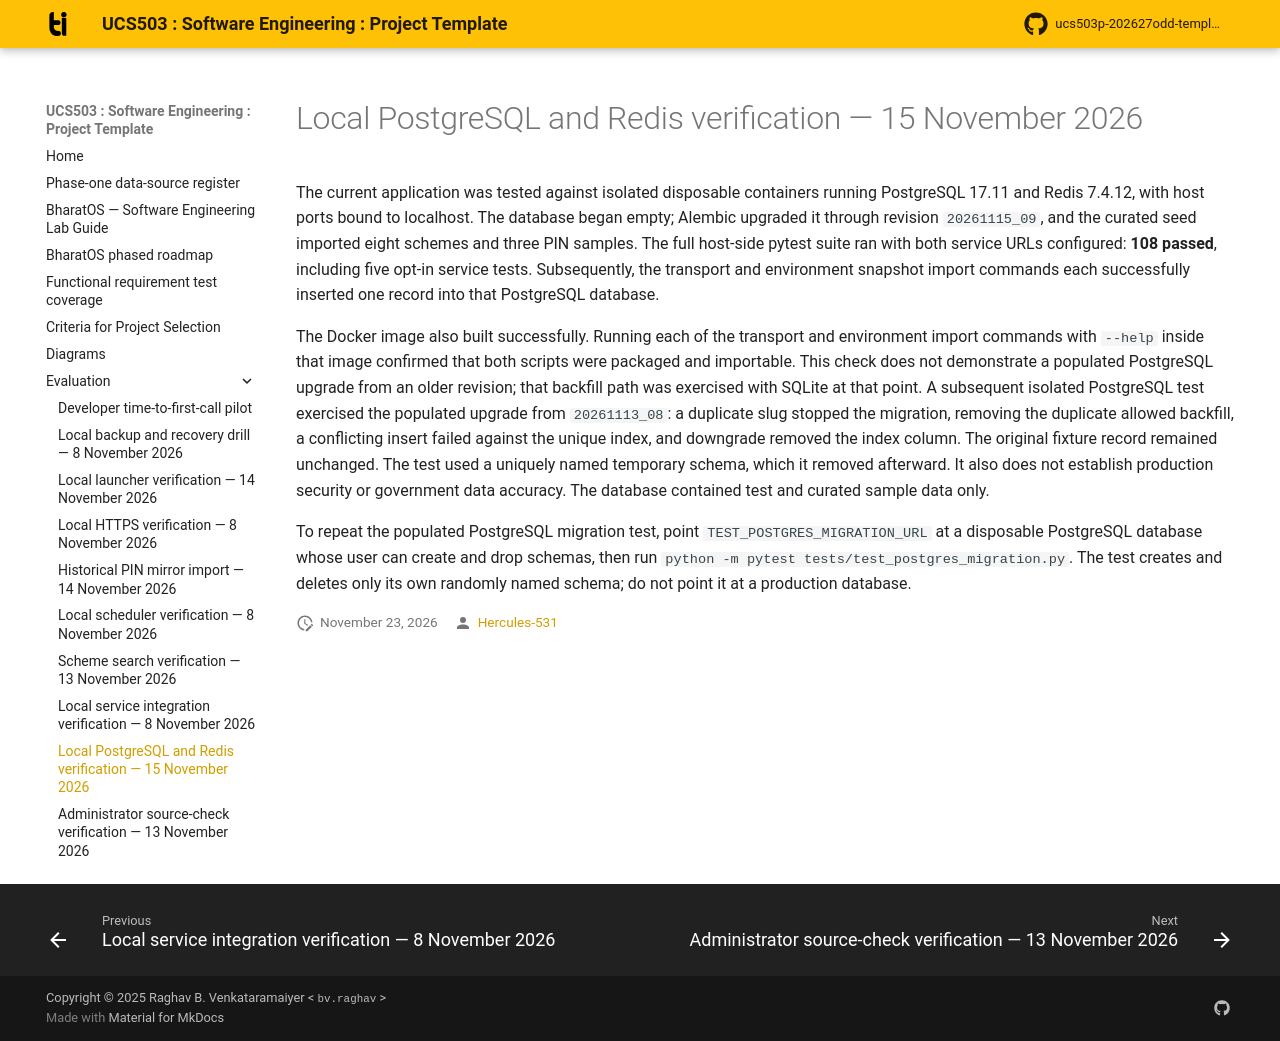

repository: Hercules-531/ucs503p--SE_project · page: evaluation/service-integration-2026-11-15/index.html · generator: mkdocs

# Local PostgreSQL and Redis verification — 15 November 2026

The current application was tested against isolated disposable containers running PostgreSQL
17.11 and Redis 7.4.12, with host ports bound to localhost. The database began empty; Alembic
upgraded it through revision `20261115_09`, and the curated seed imported eight schemes and
three PIN samples. The full host-side pytest suite ran with both service URLs configured:
**108 passed**, including five opt-in service tests. Subsequently, the transport and environment
snapshot import commands each successfully inserted one record into that PostgreSQL database.

The Docker image also built successfully. Running each of the transport and environment import
commands with `--help` inside that image confirmed that both scripts were packaged and importable.
This check does not demonstrate a populated PostgreSQL upgrade from an older revision; that
backfill path was exercised with SQLite at that point. A subsequent isolated PostgreSQL test
exercised the populated upgrade from `20261113_08`: a duplicate slug stopped the migration,
removing the duplicate allowed backfill, a conflicting insert failed against the unique index,
and downgrade removed the index column. The original fixture record remained unchanged. The test
used a uniquely named temporary schema, which it removed afterward. It also does not establish
production security or government data accuracy. The database contained test and curated sample
data only.

To repeat the populated PostgreSQL migration test, point `TEST_POSTGRES_MIGRATION_URL` at a
disposable PostgreSQL database whose user can create and drop schemas, then run
`python -m pytest tests/test_postgres_migration.py`. The test creates and deletes only its own
randomly named schema; do not point it at a production database.
